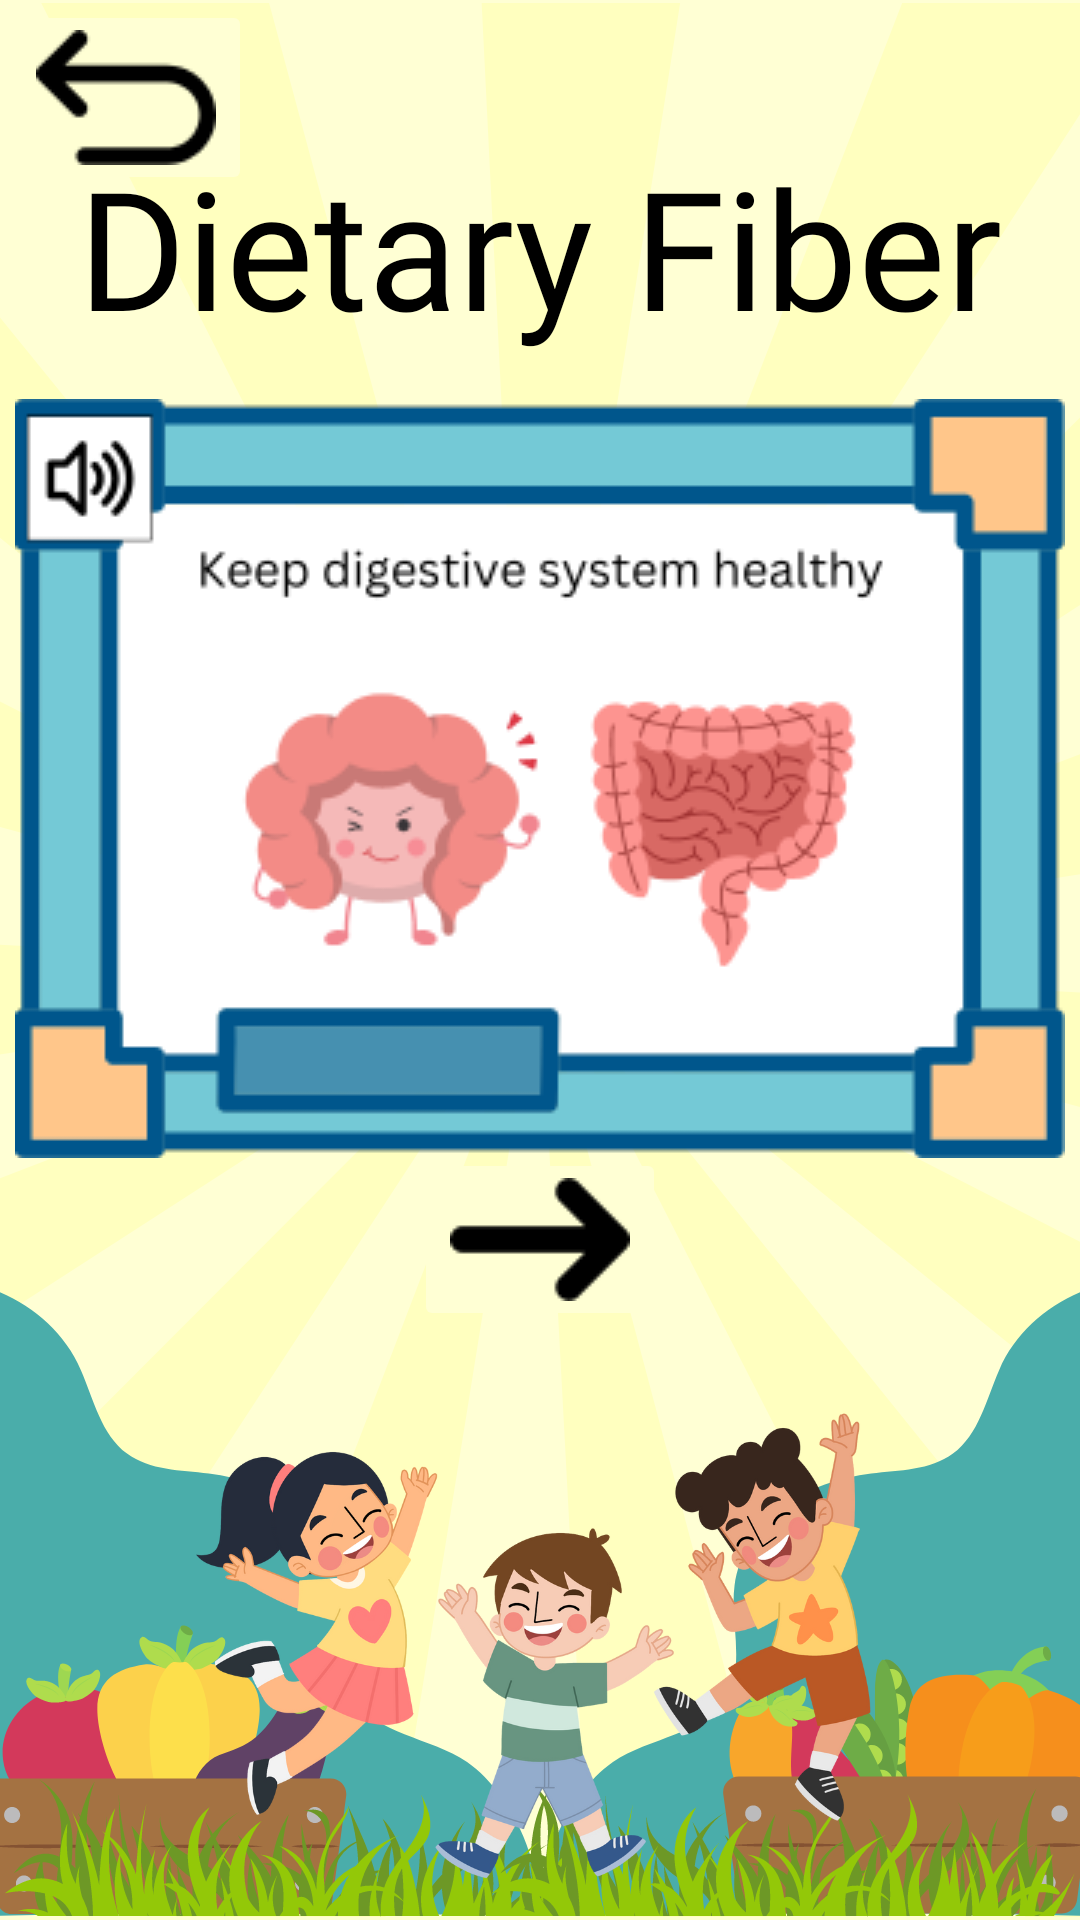

Reconstruct the res/layout file that produces this screen, plus the resources it refers to.
<!-- AndroidManifest.xml: application theme Theme.NutriQuiz -->
<!-- res/layout/activity_fiber.xml -->
<?xml version="1.0" encoding="utf-8"?>
<androidx.constraintlayout.widget.ConstraintLayout xmlns:android="http://schemas.android.com/apk/res/android"
    xmlns:app="http://schemas.android.com/apk/res-auto"
    xmlns:tools="http://schemas.android.com/tools"
    android:layout_width="match_parent"
    android:layout_height="match_parent"
    android:background="@drawable/learning_module_background"
    tools:context=".FiberActivity">

    <ImageButton
        android:id="@+id/btnBack"
        android:layout_width="wrap_content"
        android:layout_height="wrap_content"
        android:backgroundTint="#ffffd4"
        android:onClick="onClickBackBtn"
        android:src="@drawable/back"
        app:layout_constraintStart_toStartOf="parent"
        app:layout_constraintTop_toTopOf="parent"
        android:contentDescription="@string/back" />

    <TextView
        android:id="@+id/fiber"
        android:layout_width="wrap_content"
        android:layout_height="wrap_content"
        android:layout_marginTop="24dp"
        android:layout_marginBottom="500dp"
        android:fontFamily="@font/comicsans"
        android:text="@string/fiberText"
        android:textColor="#000000"
        android:textSize="55sp"
        app:layout_constraintBottom_toBottomOf="parent"
        app:layout_constraintEnd_toEndOf="parent"
        app:layout_constraintStart_toStartOf="parent"
        app:layout_constraintTop_toTopOf="parent" />

    <ImageButton
        android:id="@+id/fiberFunction"
        android:layout_width="wrap_content"
        android:layout_height="wrap_content"
        android:layout_marginTop="10dp"
        android:layout_marginBottom="250dp"
        android:background="@android:color/transparent"
        android:clickable="true"
        android:contentDescription="@string/fiberFunction"
        android:focusable="true"
        android:foreground="?android:attr/selectableItemBackground"
        android:onClick="onClickFiberFunction"
        android:src="@drawable/fiber_function"
        app:layout_constraintBottom_toBottomOf="parent"
        app:layout_constraintEnd_toEndOf="parent"
        app:layout_constraintStart_toStartOf="parent"
        app:layout_constraintTop_toBottomOf="@+id/fiber" />

    <ImageButton
        android:id="@+id/next"
        android:layout_width="wrap_content"
        android:layout_height="wrap_content"
        android:layout_marginBottom="200dp"
        android:backgroundTint="#ffffd4"
        android:onClick="onClickNextBtn"
        android:src="@drawable/next"
        android:contentDescription="@string/btnNext"
        app:layout_constraintBottom_toBottomOf="parent"
        app:layout_constraintEnd_toEndOf="parent"
        app:layout_constraintStart_toStartOf="parent"
        app:layout_constraintTop_toBottomOf="@+id/fiberFunction" />

</androidx.constraintlayout.widget.ConstraintLayout>
<!-- resources referenced by this layout -->
<resources>
  <!-- drawable back: png bitmap (drawable, 2297 bytes) -->
  <!-- drawable fiber_function: png bitmap (drawable, 25625 bytes) -->
  <!-- drawable learning_module_background: png bitmap (drawable, 286238 bytes) -->
  <!-- drawable next: png bitmap (drawable, 1873 bytes) -->
  <string name="back">Back</string>
  <string name="btnNext">Next button</string>
  <string name="fiberFunction">Fiber function button</string>
  <string name="fiberText">Dietary Fiber</string>
  <style name="Theme.NutriQuiz" parent="Base.Theme.NutriQuiz" />
  <style name="Base.Theme.NutriQuiz" parent="Theme.Material3.DayNight.NoActionBar">
          
          
      </style>
</resources>
